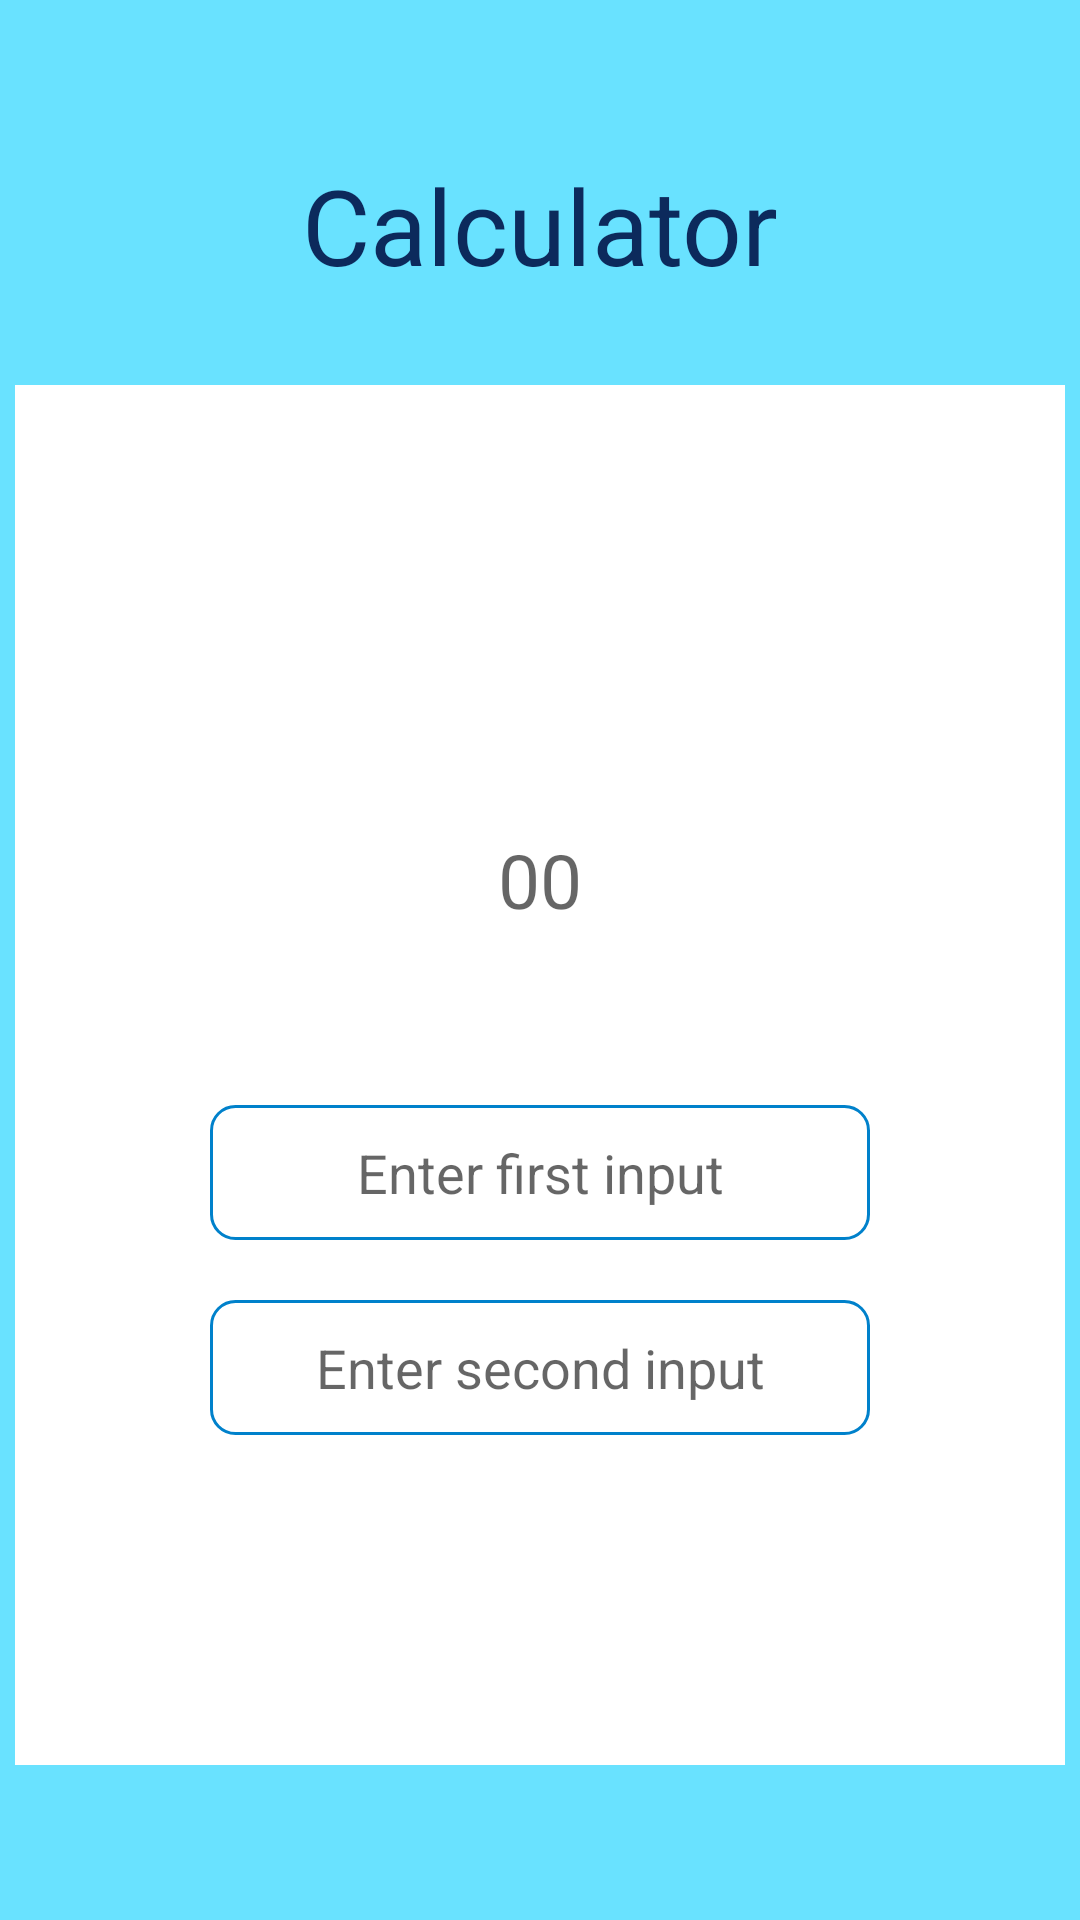

The Android layout XML behind this screen, and the referenced resources:
<!-- AndroidManifest.xml: application theme AppTheme -->
<!-- res/layout/activity_calculator.xml -->
<?xml version="1.0" encoding="utf-8"?>
<LinearLayout xmlns:android="http://schemas.android.com/apk/res/android"
    xmlns:app="http://schemas.android.com/apk/res-auto"
    xmlns:tools="http://schemas.android.com/tools"
    android:layout_width="match_parent"
    android:layout_height="match_parent"
    android:orientation="vertical"
    android:gravity="center"
    android:background="#69e2ff"
    tools:context=".CalculatorActivity">

    <TextView
        android:layout_width="wrap_content"
        android:layout_height="wrap_content"
        android:text="Calculator"
        android:textColor="#0C2A5C"
        android:textSize="35sp"/>

    <LinearLayout
        android:layout_width="350sp"
        android:layout_height="460sp"
        android:orientation="vertical"
        android:background="#fff"
        android:layout_marginTop="30sp"
        android:gravity="center">
    <TextView
        android:id="@+id/AnswerTVID"
        android:layout_width="wrap_content"
        android:layout_height="50sp"
        android:hint="00"
        android:layout_marginTop="50sp"
        android:textColor="#000"
        android:gravity="center"
        android:textSize="25sp"/>

        <EditText
            android:id="@+id/FirstinputETID"
            android:layout_width="220sp"
            android:layout_height="45sp"
            android:layout_marginTop="50sp"
            android:gravity="center"
            android:background="@drawable/customize_edittext"
            android:hint="Enter first input"
            android:inputType="number"
            android:textColor="#000" />

        <EditText
        android:id="@+id/SecondinputETID"
        android:layout_width="220sp"
        android:layout_height="45sp"
        android:hint="Enter second input"
        android:textColor="#000"
            android:gravity="center"
            android:inputType="number"
        android:layout_marginTop="20sp"
        android:background="@drawable/customize_edittext"/>
    <GridView
        android:id="@+id/calculatorGVID"
        android:layout_width="match_parent"
        android:layout_height="wrap_content"
        android:numColumns="4"
        android:backgroundTint="#69e2ff"
        android:layout_marginTop="40sp"
        android:layout_marginStart="8dp"
        android:layout_margin="10dp"
        android:listSelector="#D8EAED"
        android:gravity="center_vertical"
        android:background="#191B1E"
        android:horizontalSpacing="8sp"
        android:verticalSpacing="1dp"
        app:layout_constraintEnd_toEndOf="parent"
        app:layout_constraintStart_toStartOf="parent"
        app:layout_constraintTop_toTopOf="parent" />

    </LinearLayout>


</LinearLayout>
<!-- resources referenced by this layout -->
<resources>
  <!-- drawable customize_edittext (drawable) -->
  <?xml version="1.0" encoding="utf-8"?>
  <selector xmlns:android="http://schemas.android.com/apk/res/android">
  
      <item android:state_enabled="true">
          <shape android:shape="rectangle">
              <solid android:color="@android:color/white"/>
              <corners android:radius="8dp"/>
              <stroke android:color="#0081CB" android:width="1dp"/>
          </shape>
      </item>
      <item android:state_enabled="true">
          <shape android:shape="rectangle">
              <solid android:color="@android:color/white"/>
              <corners android:radius="8dp"/>
              <stroke android:color="#0081CB" android:width="1dp"/>
          </shape>
      </item>
  
  
  </selector>
  <style name="AppTheme" parent="Theme.AppCompat.Light.DarkActionBar">
          
          <item name="colorPrimary">#163A77</item>
          <item name="colorPrimaryDark">#0C2A5C</item>
          <item name="colorAccent">@color/colorAccent</item>
      </style>
  <!-- not gathered from this repository: default colours our renderer supplied (Android Studio template values) -->
  <color name="colorAccent">#FF03DAC5</color>
</resources>
